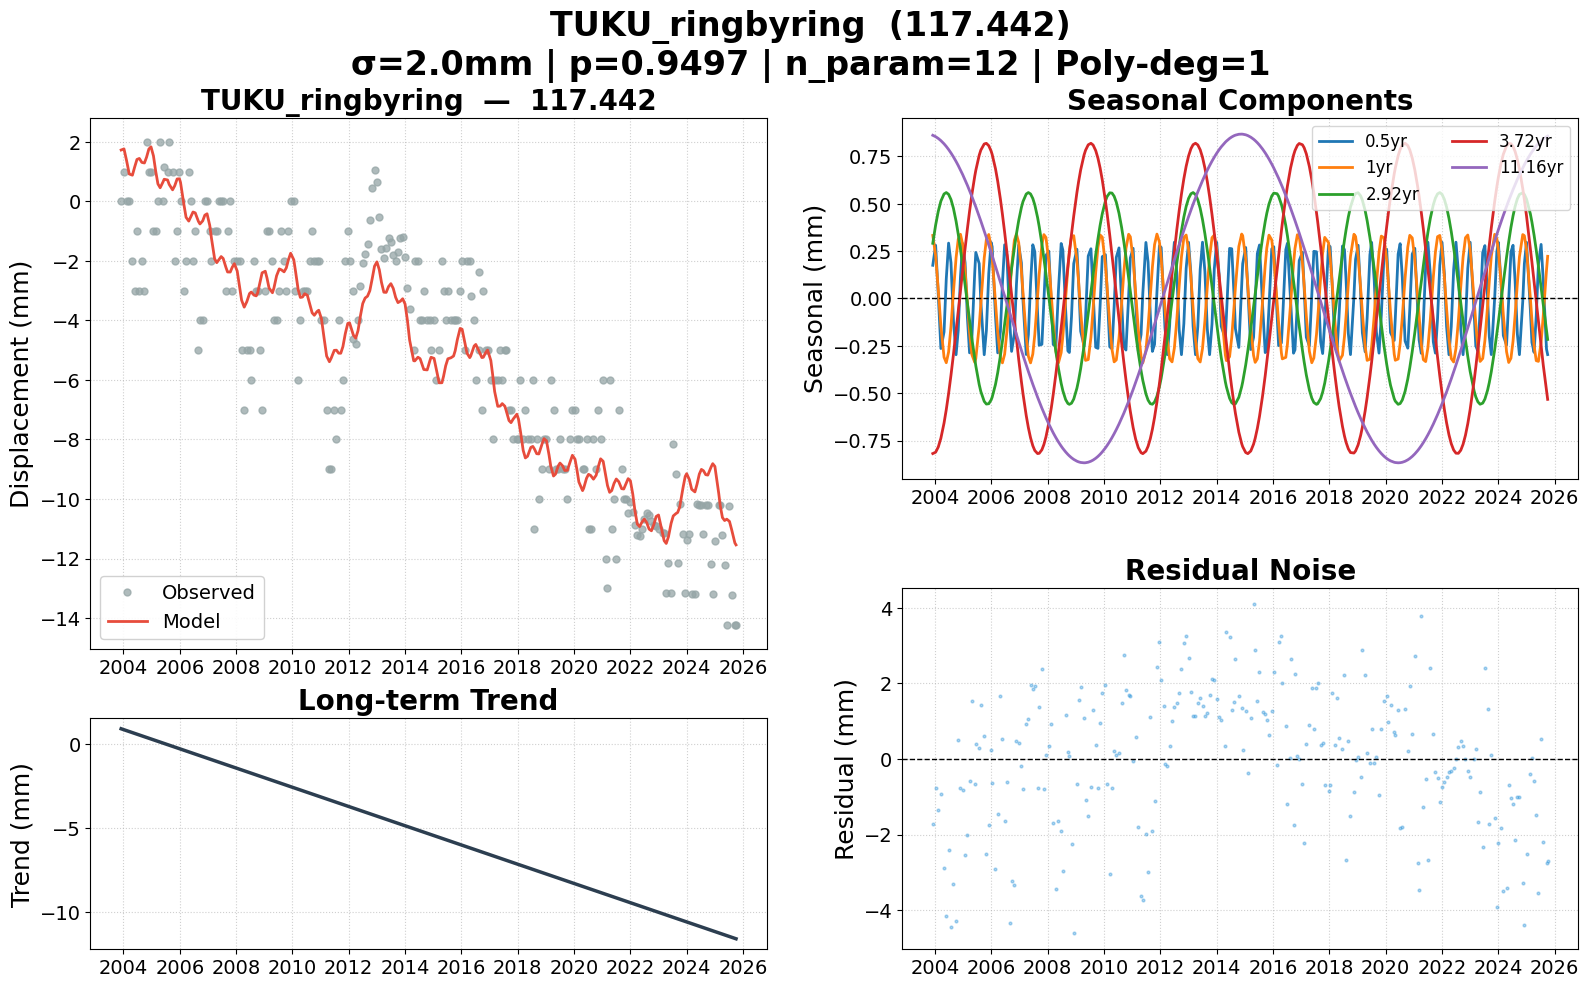

The data file committed next to this chart (first rows):
date, 117.442, 117.442_trend, 117.442_0.5yr, 117.442_1yr, 117.442_2.92yr, 117.442_3.72yr, 117.442_11.16yr, 117.442_model, 117.442_noise, 117.442_wtest, flagged
2003-12-03, 0.000000, 0.8841, 0.1751, 0.3326, 0.2912, -0.8186, 0.8612, 1.726, -1.726, -0.8628, False
2004-01-09, 1, 0.8263, 0.2806, 0.2254, 0.3875, -0.8116, 0.8538, 1.762, -0.7619, -0.381, False
2004-02-12, 0.000000, 0.7733, 0.02087, 0.04769, 0.4597, -0.7843, 0.8446, 1.362, -1.362, -0.6809, False
2004-03-17, 0.000000, 0.7202, -0.2643, -0.1458, 0.5137, -0.7378, 0.8331, 0.9192, -0.9192, -0.4596, False
2004-04-27, -2, 0.6563, -0.1766, -0.31, 0.5514, -0.6577, 0.8162, 0.8797, -2.88, -1.44, False
2004-05-26, -3, 0.6111, 0.1043, -0.3392, 0.5589, -0.5867, 0.8023, 1.151, -4.151, -2.075, False
2004-06-25, -1, 0.5643, 0.2921, -0.2828, 0.5496, -0.5022, 0.7862, 1.407, -2.407, -1.204, False
2004-07-26, -3, 0.516, 0.1887, -0.1478, 0.5221, -0.4048, 0.7679, 1.442, -4.442, -2.221, False
2004-08-27, -2, 0.466, -0.1185, 0.03383, 0.4756, -0.2956, 0.7471, 1.308, -3.308, -1.654, False
2004-09-30, -3, 0.413, -0.297, 0.2147, 0.4078, -0.1726, 0.723, 1.289, -4.289, -2.145, False
2004-10-28, 2, 0.3694, -0.1683, 0.3123, 0.3396, -0.06795, 0.7017, 1.487, 0.5132, 0.2566, False
2004-11-26, 1, 0.3241, 0.1138, 0.3387, 0.2594, 0.04158, 0.6782, 1.756, -0.7558, -0.3779, False
2004-12-24, 1, 0.2805, 0.29, 0.286, 0.1748, 0.1466, 0.6543, 1.832, -0.8323, -0.4161, False
2005-01-25, -1, 0.2305, 0.1881, 0.1475, 0.07216, 0.2639, 0.6254, 1.528, -2.528, -1.264, False
2005-02-24, -1, 0.1836, -0.1009, -0.02306, -0.02648, 0.3686, 0.597, 0.9987, -1.999, -0.9994, False
2005-03-24, 0.000000, 0.1398, -0.287, -0.1777, -0.1179, 0.4601, 0.5692, 0.5865, -0.5865, -0.2933, False
2005-04-22, 2, 0.09444, -0.2196, -0.2948, -0.2091, 0.5466, 0.5394, 0.4569, 1.543, 0.7716, False
2005-05-30, 0.000000, 0.03502, 0.136, -0.3371, -0.319, 0.6449, 0.4987, 0.6585, -0.6585, -0.3292, False
2005-06-13, 1.148, 0.01312, 0.2429, -0.3167, -0.3558, 0.6762, 0.4832, 0.7431, 0.4049, 0.2025, False
2005-07-27, 1, -0.05568, 0.1842, -0.1448, -0.4545, 0.7557, 0.4333, 0.7182, 0.2818, 0.1409, False
2005-08-17, 2, -0.08851, -0.01606, -0.02666, -0.4912, 0.7828, 0.4087, 0.5691, 1.431, 0.7154, False
2005-09-30, 1, -0.1573, -0.297, 0.2136, -0.5432, 0.8154, 0.3559, 0.3874, 0.6126, 0.3063, False
2005-10-28, -2, -0.2011, -0.1698, 0.3119, -0.5575, 0.8187, 0.3214, 0.5236, -2.524, -1.262, False
2005-11-28, -1, -0.2496, 0.1315, 0.3375, -0.5556, 0.8062, 0.2825, 0.7525, -1.752, -0.8762, False
2005-12-28, 1, -0.2965, 0.296, 0.2727, -0.5362, 0.7784, 0.2442, 0.7588, 0.2412, 0.1206, False
2006-01-11, 0.000000, -0.3184, 0.2732, 0.2164, -0.5213, 0.7603, 0.2262, 0.6363, -0.6363, -0.3182, False
2006-02-23, -3, -0.3856, -0.09125, -0.01721, -0.4541, 0.685, 0.1702, -0.09299, -2.907, -1.454, False
2006-03-24, -2, -0.431, -0.287, -0.1777, -0.392, 0.6187, 0.132, -0.537, -1.463, -0.7315, False
2006-04-28, 1, -0.4857, -0.174, -0.3107, -0.3021, 0.5241, 0.08554, -0.6629, 1.663, 0.8314, False
2006-05-24, 0.000000, -0.5263, 0.07901, -0.3399, -0.2268, 0.4447, 0.05086, -0.5185, 0.5185, 0.2592, False
2006-06-22, -2, -0.5717, 0.2834, -0.2937, -0.1365, 0.3487, 0.01209, -0.3577, -1.642, -0.8211, False
2006-07-21, -1, -0.617, 0.228, -0.1758, -0.04234, 0.2464, -0.02671, -0.3875, -0.6125, -0.3063, False
2006-08-31, -5, -0.6811, -0.1517, 0.05503, 0.0923, 0.09465, -0.08146, -0.6723, -4.328, -2.164, False
2006-09-20, -4, -0.7124, -0.2794, 0.1651, 0.1565, 0.01904, -0.1081, -0.7592, -3.241, -1.62, False
2006-10-26, -4, -0.7687, -0.1861, 0.3071, 0.266, -0.117, -0.1557, -0.6544, -3.346, -1.673, False
2006-11-22, 0.000000, -0.8109, 0.07407, 0.34, 0.3406, -0.2171, -0.1911, -0.4645, 0.4645, 0.2322, False
2006-12-21, 0.000000, -0.8563, 0.2819, 0.2952, 0.411, -0.3209, -0.2287, -0.4178, 0.4178, 0.2089, False
2007-01-25, -1, -0.911, 0.1881, 0.1475, 0.4799, -0.4382, -0.2735, -0.8072, -0.1928, -0.0964, False
2007-02-15, -2, -0.9438, -0.01096, 0.02958, 0.5116, -0.5033, -0.3, -1.217, -0.7831, -0.3915, False
2007-03-29, -1, -1.01, -0.2958, -0.202, 0.5512, -0.6186, -0.3521, -1.927, 0.9269, 0.4634, False
2007-04-26, -1, -1.053, -0.1901, -0.3058, 0.559, -0.6828, -0.386, -2.059, 1.059, 0.5295, False
2007-05-24, 0.000000, -1.097, 0.07901, -0.3399, 0.5515, -0.7356, -0.4192, -1.961, 1.961, 0.9806, False
2007-06-22, 0.000000, -1.142, 0.2834, -0.2937, 0.528, -0.7772, -0.4527, -1.855, 1.855, 0.9273, False
2007-07-18, 0.000000, -1.183, 0.2464, -0.1906, 0.4938, -0.8026, -0.482, -1.918, 1.918, 0.959, False
2007-08-23, -3, -1.239, -0.07654, 0.008437, 0.4276, -0.8186, -0.5213, -2.22, -0.7802, -0.3901, False
2007-09-13, -1, -1.272, -0.2472, 0.1281, 0.3799, -0.8175, -0.5435, -2.372, 1.372, 0.6862, False
2007-10-18, 0.000000, -1.327, -0.2421, 0.2841, 0.2878, -0.7986, -0.5792, -2.375, 2.375, 1.187, False
2007-11-13, -3, -1.368, -0.01715, 0.337, 0.2113, -0.7709, -0.6046, -2.212, -0.788, -0.394, False
2007-12-10, -2, -1.41, 0.2273, 0.3217, 0.1266, -0.7304, -0.63, -2.095, 0.09458, 0.04729, False
2008-01-16, -2, -1.468, 0.2495, 0.1932, 0.005937, -0.6566, -0.663, -2.339, 0.3386, 0.1693, False
2008-02-19, -2, -1.521, -0.05024, 0.006981, -0.1052, -0.572, -0.6913, -2.932, 0.9324, 0.4662, False
2008-03-13, -5, -1.557, -0.2432, -0.1243, -0.1782, -0.5067, -0.7094, -3.318, -1.682, -0.8408, False
2008-04-16, -7, -1.61, -0.2522, -0.2782, -0.2799, -0.3999, -0.7345, -3.554, -3.446, -1.723, False
2008-05-20, -5, -1.663, 0.04521, -0.3399, -0.3704, -0.2833, -0.7577, -3.369, -1.631, -0.8157, False
2008-06-24, -5, -1.717, 0.29, -0.286, -0.4481, -0.156, -0.7793, -3.096, -1.904, -0.9518, False
2008-07-16, -6, -1.751, 0.2548, -0.198, -0.4874, -0.07368, -0.7917, -3.047, -2.953, -1.476, False
2008-08-21, -2, -1.808, -0.06026, -0.001143, -0.534, 0.06225, -0.8101, -3.151, 1.151, 0.5754, False
2008-09-19, -3, -1.853, -0.2768, 0.1614, -0.5543, 0.1707, -0.8232, -3.175, 0.175, 0.08748, False
2008-10-08, -3, -1.882, -0.2853, 0.2488, -0.5589, 0.2402, -0.8308, -3.068, 0.06838, 0.03419, False
2008-11-05, -5, -1.926, -0.09562, 0.3278, -0.5529, 0.3391, -0.8408, -2.749, -2.251, -1.126, False
... 204 more rows
